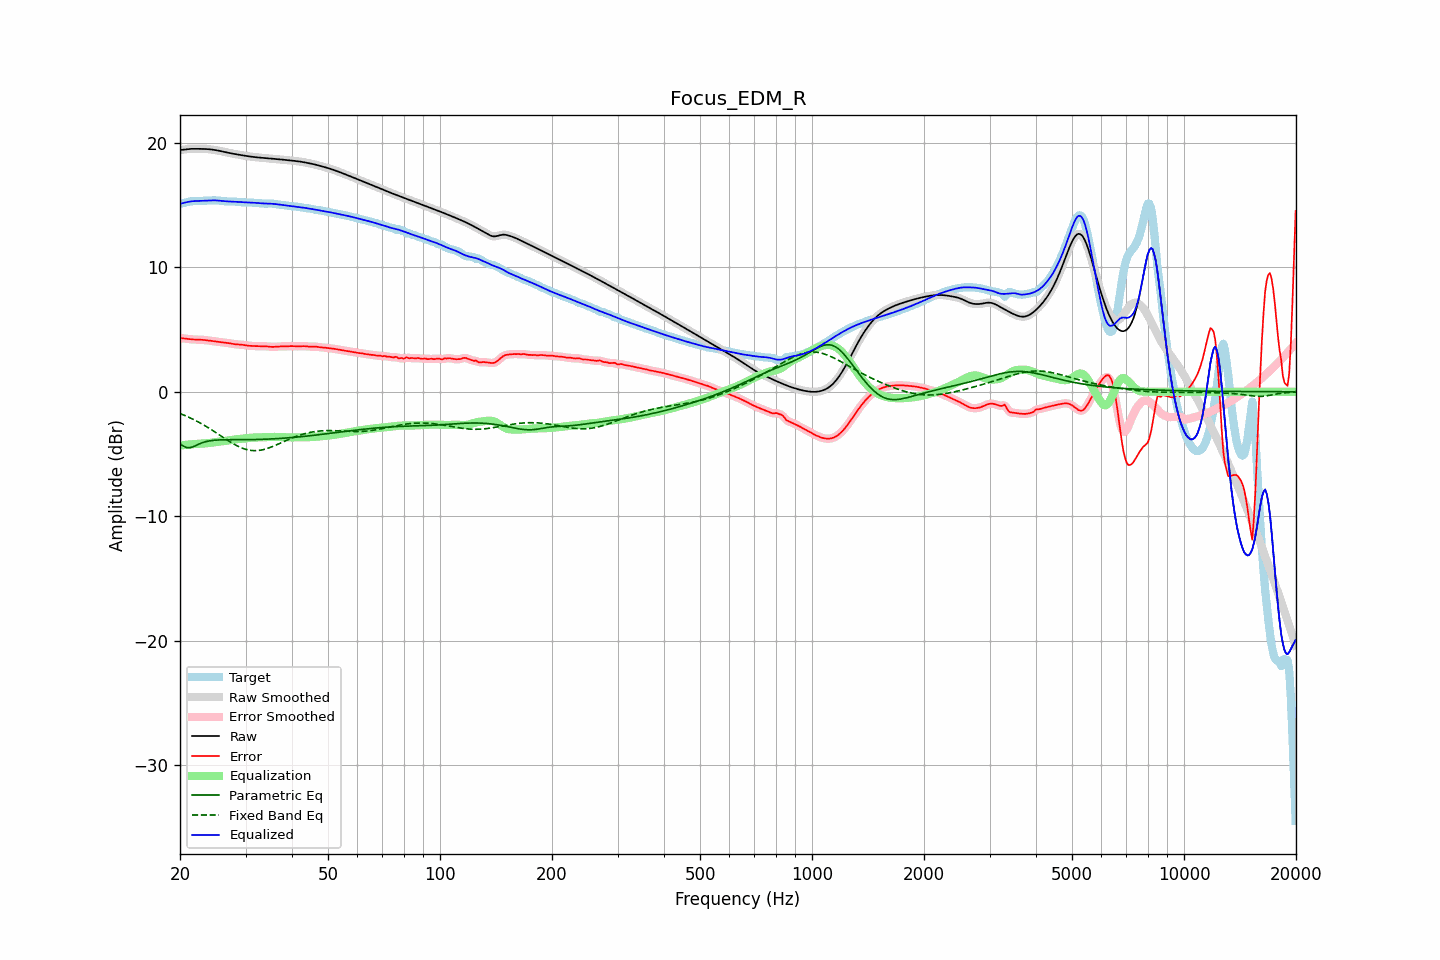

The table this chart was drawn from, first rows:
frequency, raw, error, smoothed, error_smoothed, equalization, parametric_eq, fixed_band_eq, equalized_raw, equalized_smoothed, target
20.00, 19.43, 4.31, 19.42, 4.31, -4.32, -4.17, -1.75, 15.10, 15.10, 15.11
20.20, 19.44, 4.31, 19.44, 4.30, -4.30, -4.27, -1.80, 15.14, 15.14, 15.13
20.40, 19.45, 4.29, 19.46, 4.29, -4.29, -4.36, -1.85, 15.17, 15.17, 15.16
20.61, 19.47, 4.28, 19.47, 4.28, -4.27, -4.42, -1.90, 15.20, 15.20, 15.19
20.81, 19.49, 4.26, 19.49, 4.26, -4.26, -4.48, -1.96, 15.23, 15.23, 15.23
21.02, 19.50, 4.24, 19.50, 4.24, -4.24, -4.49, -2.02, 15.26, 15.26, 15.26
21.23, 19.51, 4.23, 19.51, 4.23, -4.23, -4.50, -2.07, 15.28, 15.28, 15.29
21.44, 19.52, 4.21, 19.52, 4.21, -4.22, -4.46, -2.14, 15.30, 15.30, 15.31
21.66, 19.52, 4.20, 19.52, 4.20, -4.21, -4.42, -2.20, 15.31, 15.31, 15.32
21.87, 19.52, 4.20, 19.52, 4.20, -4.20, -4.37, -2.26, 15.32, 15.32, 15.33
22.09, 19.52, 4.19, 19.52, 4.19, -4.20, -4.31, -2.33, 15.33, 15.33, 15.33
22.31, 19.52, 4.19, 19.52, 4.19, -4.19, -4.25, -2.40, 15.33, 15.33, 15.33
22.54, 19.52, 4.19, 19.52, 4.19, -4.18, -4.19, -2.47, 15.34, 15.34, 15.33
22.76, 19.52, 4.18, 19.52, 4.18, -4.18, -4.13, -2.54, 15.34, 15.34, 15.34
22.99, 19.52, 4.17, 19.52, 4.17, -4.17, -4.08, -2.61, 15.35, 15.35, 15.34
23.22, 19.51, 4.16, 19.51, 4.16, -4.16, -4.05, -2.69, 15.35, 15.35, 15.35
23.45, 19.51, 4.15, 19.51, 4.15, -4.15, -4.01, -2.76, 15.36, 15.36, 15.36
23.69, 19.50, 4.13, 19.50, 4.13, -4.13, -3.98, -2.84, 15.37, 15.37, 15.37
23.92, 19.49, 4.11, 19.49, 4.11, -4.12, -3.95, -2.92, 15.37, 15.37, 15.37
24.16, 19.48, 4.10, 19.48, 4.10, -4.10, -3.93, -3.00, 15.38, 15.38, 15.38
24.40, 19.46, 4.08, 19.46, 4.08, -4.08, -3.91, -3.08, 15.38, 15.38, 15.38
24.65, 19.44, 4.06, 19.44, 4.06, -4.06, -3.90, -3.17, 15.38, 15.38, 15.38
24.89, 19.42, 4.04, 19.42, 4.04, -4.04, -3.89, -3.25, 15.38, 15.38, 15.38
25.14, 19.40, 4.02, 19.40, 4.02, -4.03, -3.88, -3.33, 15.37, 15.37, 15.37
25.39, 19.37, 4.01, 19.37, 4.01, -4.01, -3.87, -3.42, 15.36, 15.36, 15.37
25.65, 19.35, 3.99, 19.35, 3.99, -4.00, -3.87, -3.51, 15.35, 15.35, 15.36
25.91, 19.32, 3.98, 19.32, 3.98, -3.98, -3.86, -3.59, 15.34, 15.34, 15.34
26.16, 19.29, 3.96, 19.29, 3.96, -3.96, -3.86, -3.68, 15.32, 15.32, 15.32
26.43, 19.26, 3.95, 19.26, 3.95, -3.95, -3.85, -3.76, 15.31, 15.31, 15.31
26.69, 19.23, 3.94, 19.23, 3.94, -3.93, -3.85, -3.85, 15.30, 15.30, 15.29
26.96, 19.20, 3.92, 19.20, 3.92, -3.91, -3.85, -3.93, 15.29, 15.29, 15.29
27.23, 19.18, 3.89, 19.18, 3.89, -3.89, -3.85, -4.01, 15.29, 15.29, 15.28
27.50, 19.15, 3.87, 19.15, 3.87, -3.87, -3.85, -4.09, 15.28, 15.28, 15.29
27.77, 19.13, 3.84, 19.13, 3.84, -3.85, -3.85, -4.16, 15.28, 15.28, 15.29
28.05, 19.11, 3.82, 19.11, 3.83, -3.84, -3.85, -4.24, 15.27, 15.27, 15.28
28.33, 19.08, 3.81, 19.08, 3.81, -3.82, -3.85, -4.31, 15.27, 15.27, 15.27
28.62, 19.06, 3.80, 19.06, 3.80, -3.80, -3.85, -4.37, 15.26, 15.26, 15.26
28.90, 19.04, 3.80, 19.04, 3.79, -3.79, -3.85, -4.43, 15.25, 15.25, 15.24
29.19, 19.02, 3.79, 19.02, 3.79, -3.78, -3.85, -4.49, 15.24, 15.24, 15.23
29.48, 19.00, 3.77, 19.00, 3.77, -3.76, -3.85, -4.54, 15.23, 15.23, 15.22
29.78, 18.97, 3.75, 18.97, 3.75, -3.75, -3.85, -4.59, 15.23, 15.23, 15.22
30.08, 18.95, 3.73, 18.95, 3.73, -3.73, -3.85, -4.63, 15.22, 15.22, 15.22
30.38, 18.93, 3.71, 18.93, 3.71, -3.72, -3.84, -4.66, 15.21, 15.21, 15.22
30.68, 18.91, 3.70, 18.91, 3.70, -3.71, -3.84, -4.69, 15.21, 15.21, 15.22
30.99, 18.90, 3.69, 18.90, 3.69, -3.69, -3.84, -4.71, 15.20, 15.20, 15.21
31.30, 18.88, 3.68, 18.88, 3.68, -3.68, -3.84, -4.72, 15.20, 15.20, 15.20
31.61, 18.86, 3.68, 18.86, 3.68, -3.67, -3.84, -4.73, 15.19, 15.19, 15.19
31.93, 18.85, 3.67, 18.85, 3.67, -3.67, -3.83, -4.73, 15.18, 15.18, 15.18
32.24, 18.84, 3.67, 18.84, 3.67, -3.67, -3.83, -4.72, 15.17, 15.17, 15.17
32.57, 18.82, 3.66, 18.82, 3.66, -3.67, -3.83, -4.71, 15.16, 15.16, 15.16
32.89, 18.81, 3.66, 18.81, 3.66, -3.66, -3.82, -4.69, 15.15, 15.15, 15.15
33.22, 18.80, 3.66, 18.80, 3.66, -3.66, -3.82, -4.67, 15.14, 15.14, 15.14
33.55, 18.79, 3.66, 18.79, 3.66, -3.65, -3.82, -4.64, 15.13, 15.13, 15.12
33.89, 18.78, 3.66, 18.78, 3.66, -3.65, -3.81, -4.60, 15.13, 15.13, 15.12
34.23, 18.77, 3.65, 18.77, 3.65, -3.64, -3.81, -4.57, 15.13, 15.13, 15.12
34.57, 18.75, 3.63, 18.75, 3.63, -3.63, -3.80, -4.52, 15.12, 15.12, 15.12
34.92, 18.74, 3.62, 18.74, 3.62, -3.63, -3.79, -4.48, 15.12, 15.12, 15.13
35.27, 18.73, 3.61, 18.73, 3.61, -3.62, -3.79, -4.43, 15.11, 15.11, 15.13
35.62, 18.72, 3.61, 18.72, 3.61, -3.62, -3.78, -4.37, 15.10, 15.10, 15.12
35.97, 18.71, 3.62, 18.71, 3.62, -3.62, -3.77, -4.32, 15.09, 15.09, 15.09
... 635 more rows
